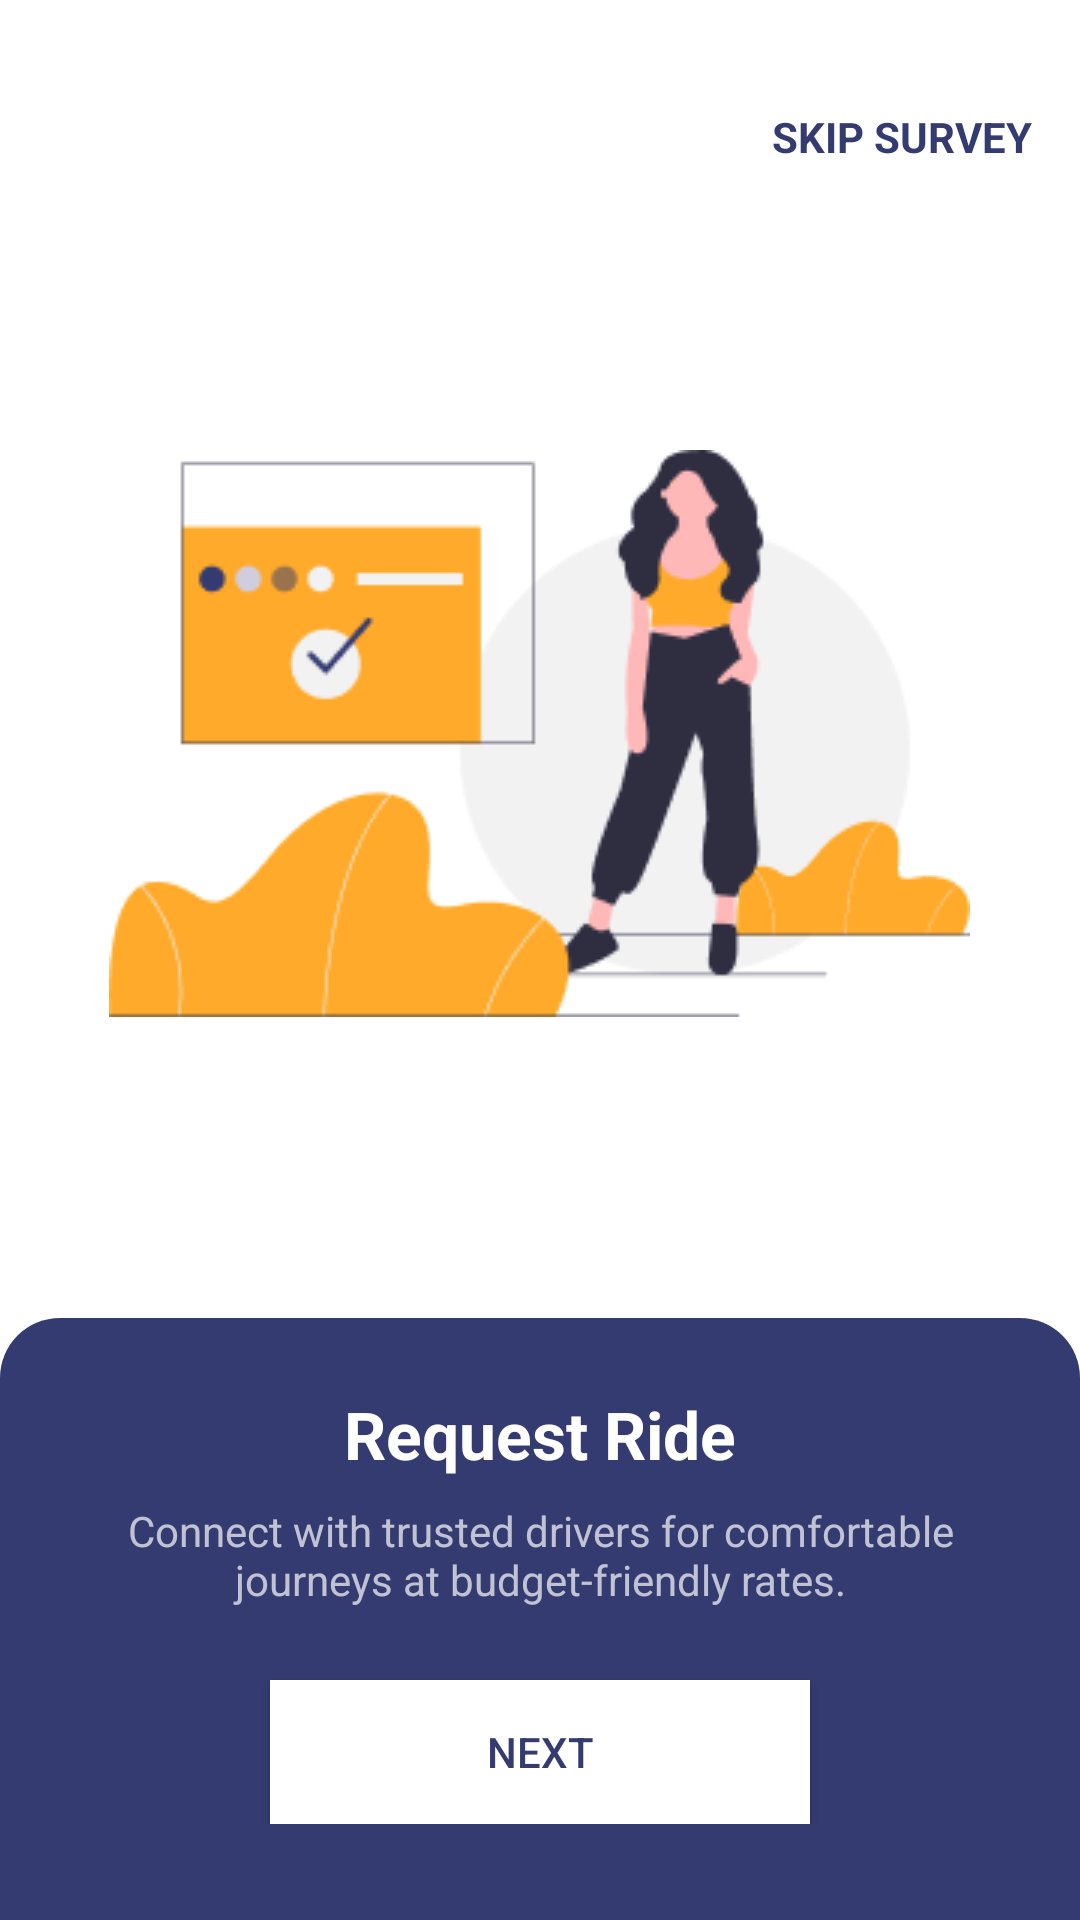

The Android layout XML behind this screen, and the referenced resources:
<!-- AndroidManifest.xml: application theme Theme.Empty -->
<!-- res/layout/splash_screen2.xml -->
<?xml version="1.0" encoding="utf-8"?>
<RelativeLayout xmlns:android="http://schemas.android.com/apk/res/android"
    xmlns:tools="http://schemas.android.com/tools"
    android:layout_width="match_parent"
    android:layout_height="match_parent"
    android:background="@color/white">

    
    <RelativeLayout
        android:id="@+id/statusBar"
        android:layout_width="match_parent"
        android:layout_height="wrap_content"
        android:padding="16dp">

        <TextView
            android:id="@+id/skipSurvey2"
            android:layout_width="wrap_content"
            android:layout_height="wrap_content"
            android:layout_alignParentEnd="true"
            android:text="SKIP SURVEY"
            android:textColor="@color/background"
            android:textSize="14sp"
            android:textStyle="bold"
            android:paddingTop="20sp"
            tools:ignore="HardcodedText" />
    </RelativeLayout>

    <ImageView
        android:id="@+id/phoneImage"
        android:layout_width="wrap_content"
        android:layout_height="wrap_content"
        android:layout_centerHorizontal="true"
        android:layout_marginTop="150dp"
        android:src="@drawable/splash_screen2_logo" />

    
    <RelativeLayout
        android:layout_width="match_parent"
        android:layout_height="wrap_content"
        android:layout_alignParentBottom="true"
        android:background="@drawable/rounded_top_background"
        android:paddingStart="16dp"
        android:paddingTop="24dp"
        android:paddingEnd="16dp"
        android:paddingBottom="32dp">

        <TextView
            android:id="@+id/titleText"
            android:layout_width="match_parent"
            android:layout_height="wrap_content"
            android:gravity="center"
            android:text="Request Ride"
            android:textColor="@color/white"
            android:textSize="22sp"
            android:textStyle="bold"
            tools:ignore="HardcodedText" />

        <TextView
            android:id="@+id/subtitleText"
            android:layout_width="match_parent"
            android:layout_height="wrap_content"
            android:layout_below="@id/titleText"
            android:layout_marginTop="8dp"
            android:layout_marginBottom="24dp"
            android:alpha="0.7"
            android:gravity="center"
            android:text="Connect with trusted drivers for comfortable journeys at budget-friendly rates."
            android:textColor="@color/white"
            android:textSize="14sp"
            tools:ignore="HardcodedText" />

        <Button
            android:id="@+id/nextSurvey2"
            android:layout_width="180dp"
            android:layout_height="wrap_content"
            android:layout_below="@+id/subtitleText"
            android:layout_centerHorizontal="true"
            android:background="@color/white"
            android:textColor="@color/background"
            android:text="NEXT"
            tools:ignore="HardcodedText" />
    </RelativeLayout>
</RelativeLayout>
<!-- resources referenced by this layout -->
<resources>
  <color name="background">#343B71</color>
  <color name="white">#FFFFFFFF</color>
  <!-- drawable rounded_top_background (drawable) -->
  <?xml version="1.0" encoding="utf-8"?>
  <shape xmlns:android="http://schemas.android.com/apk/res/android">
      <solid android:color="@color/background" />
      <corners
          android:topLeftRadius="20dp"
          android:topRightRadius="20dp"
          android:bottomLeftRadius="0dp"
          android:bottomRightRadius="0dp" />
  </shape>
  <!-- drawable splash_screen2_logo: png bitmap (drawable, 10741 bytes) -->
  <style name="Theme.Empty" parent="Theme.AppCompat.Light.NoActionBar">
          <item name="android:windowFullscreen">true</item>
      </style>
</resources>
